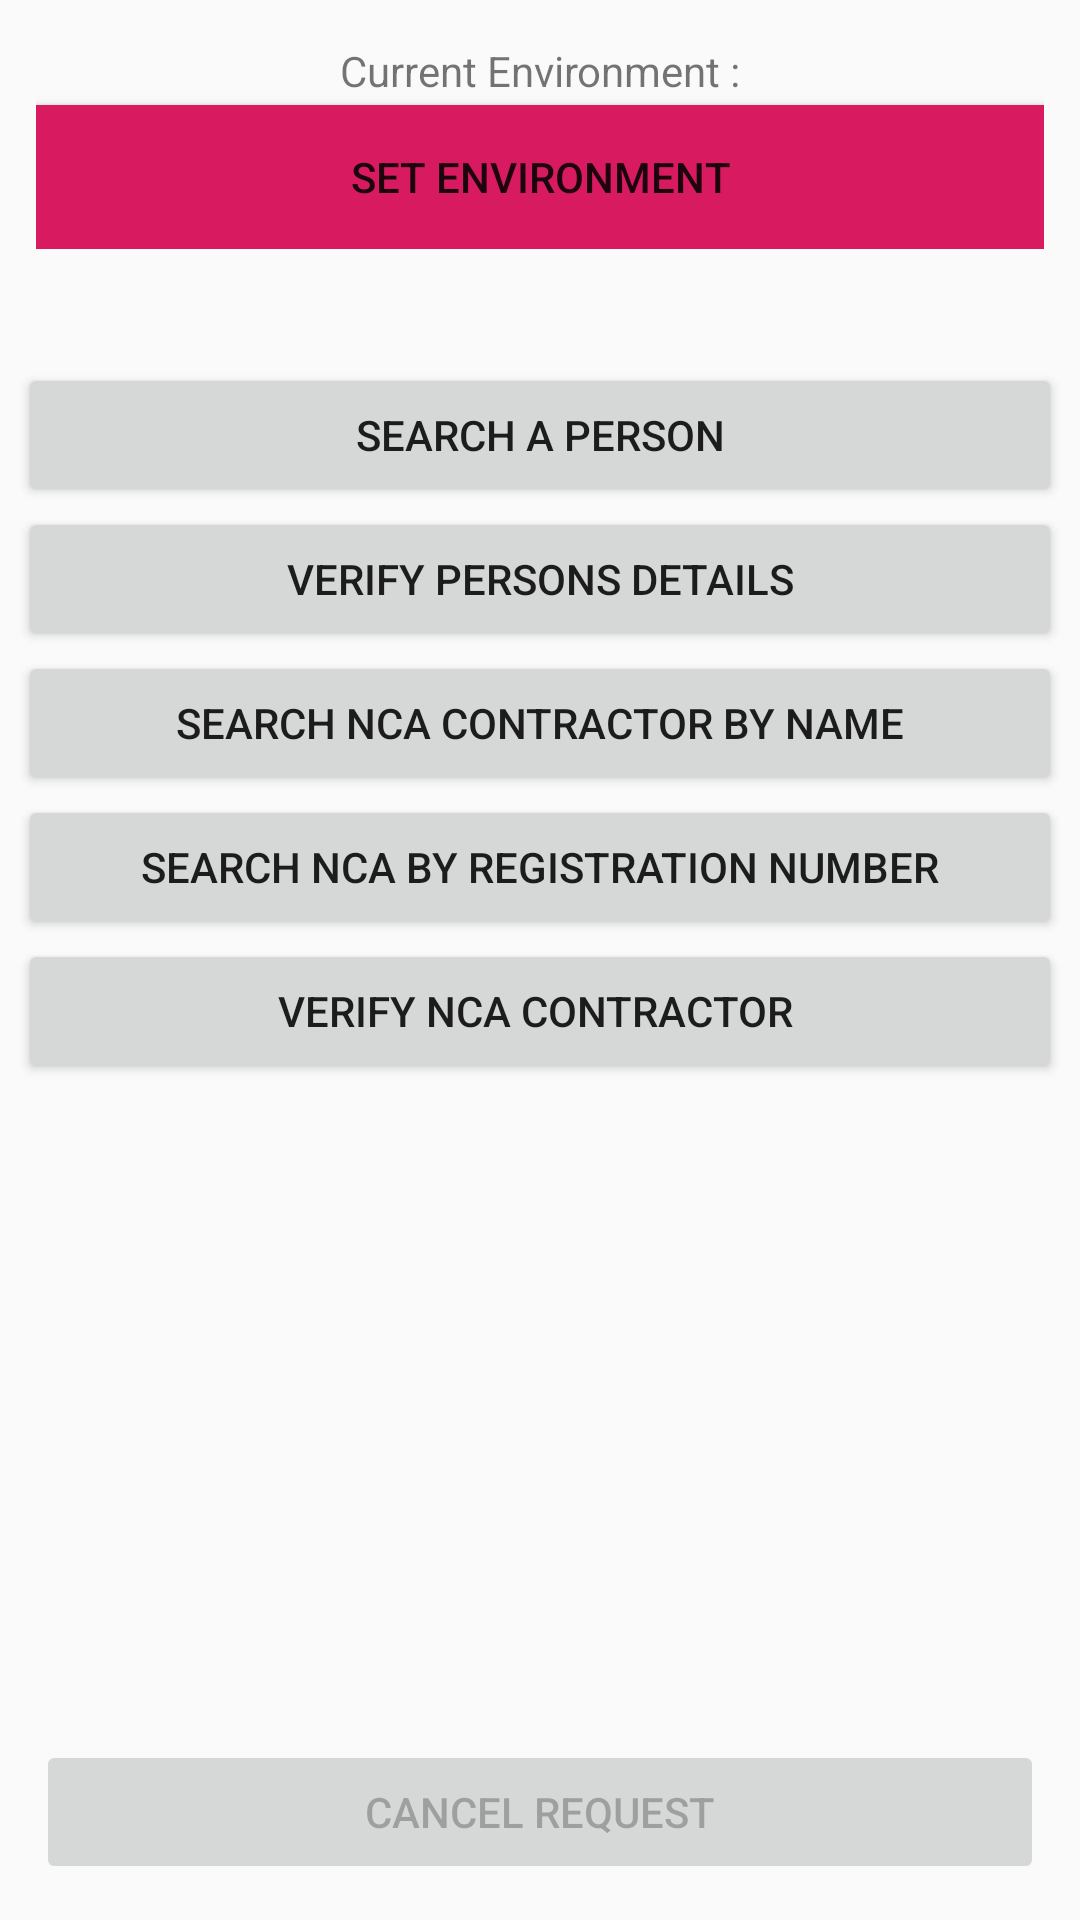

Write the Android layout XML for this screen, with the resource values it uses.
<!-- AndroidManifest.xml: application theme AppTheme -->
<!-- res/layout/activity_main.xml -->
<?xml version="1.0" encoding="utf-8"?>
<RelativeLayout
        xmlns:android="http://schemas.android.com/apk/res/android"
        xmlns:tools="http://schemas.android.com/tools"
        android:layout_width="match_parent"
        android:layout_height="match_parent"
        tools:context=".MainActivity">

    <LinearLayout android:layout_width="match_parent"
                  android:layout_alignParentTop="true"
                  android:padding="12dp"
                  android:orientation="vertical"
                  android:id="@+id/linear_environment"
                  android:layout_height="wrap_content">
        <TextView android:layout_width="match_parent"
                  android:textAlignment="center"
                  android:padding="2dp"
                  android:id="@+id/txt_environment"
                  android:text="Current Environment :"
                  android:layout_height="wrap_content"/>

        <Button android:layout_width="match_parent"
                android:text="Set Environment"

                android:background="@color/colorAccent"
                android:id="@+id/btn_enviroment"
                android:layout_height="wrap_content"/>


    </LinearLayout>

    <LinearLayout
            android:layout_below="@+id/linear_environment"
            android:padding="6dp"
            android:orientation="vertical"
            android:layout_width="match_parent"
            android:layout_height="match_parent">

        <Button android:layout_width="match_parent"
                android:text="Search A person"
                android:layout_marginTop="20dp"
                android:id="@+id/btn_search_person"
                android:layout_height="wrap_content"/>
        <Button android:layout_width="match_parent"
                android:id="@+id/btn_verify_person"

                android:text="Verify Persons Details"
                android:layout_height="wrap_content"/>

        <Button android:layout_width="match_parent"
                android:id="@+id/btn_search_contractor_name"

                android:text="Search Nca Contractor by Name"
                android:layout_height="wrap_content"/>

        <Button android:layout_width="match_parent"
                android:id="@+id/btn_search_contactor_id"

                android:text="Search Nca By Registration Number"
                android:layout_height="wrap_content"/>

        <Button android:layout_width="match_parent"
                android:id="@+id/btn_verify_contractor"

                android:text="Verify Nca Contractor "
                android:layout_height="wrap_content"/>


    </LinearLayout>


    <ProgressBar android:layout_width="wrap_content"
                 android:id="@+id/progress_bar"
                 android:layout_centerInParent="true"
                 android:layout_height="wrap_content"/>

    <Button android:layout_width="match_parent"
            android:text="Cancel Request"
            android:enabled="false"
            android:id="@+id/btn_cancel_request"
            android:layout_alignParentBottom="true"
            android:layout_margin="12dp"
            android:layout_height="wrap_content"/>

</RelativeLayout>
<!-- resources referenced by this layout -->
<resources>
  <color name="colorAccent">#D81B60</color>
  <style name="AppTheme" parent="Theme.AppCompat.Light.DarkActionBar">
          
          <item name="colorPrimary">@color/colorPrimary</item>
          <item name="colorPrimaryDark">@color/colorPrimaryDark</item>
          <item name="colorAccent">@color/colorAccent</item>
      </style>
  <color name="colorPrimary">#008577</color>
  <color name="colorPrimaryDark">#00574B</color>
</resources>
